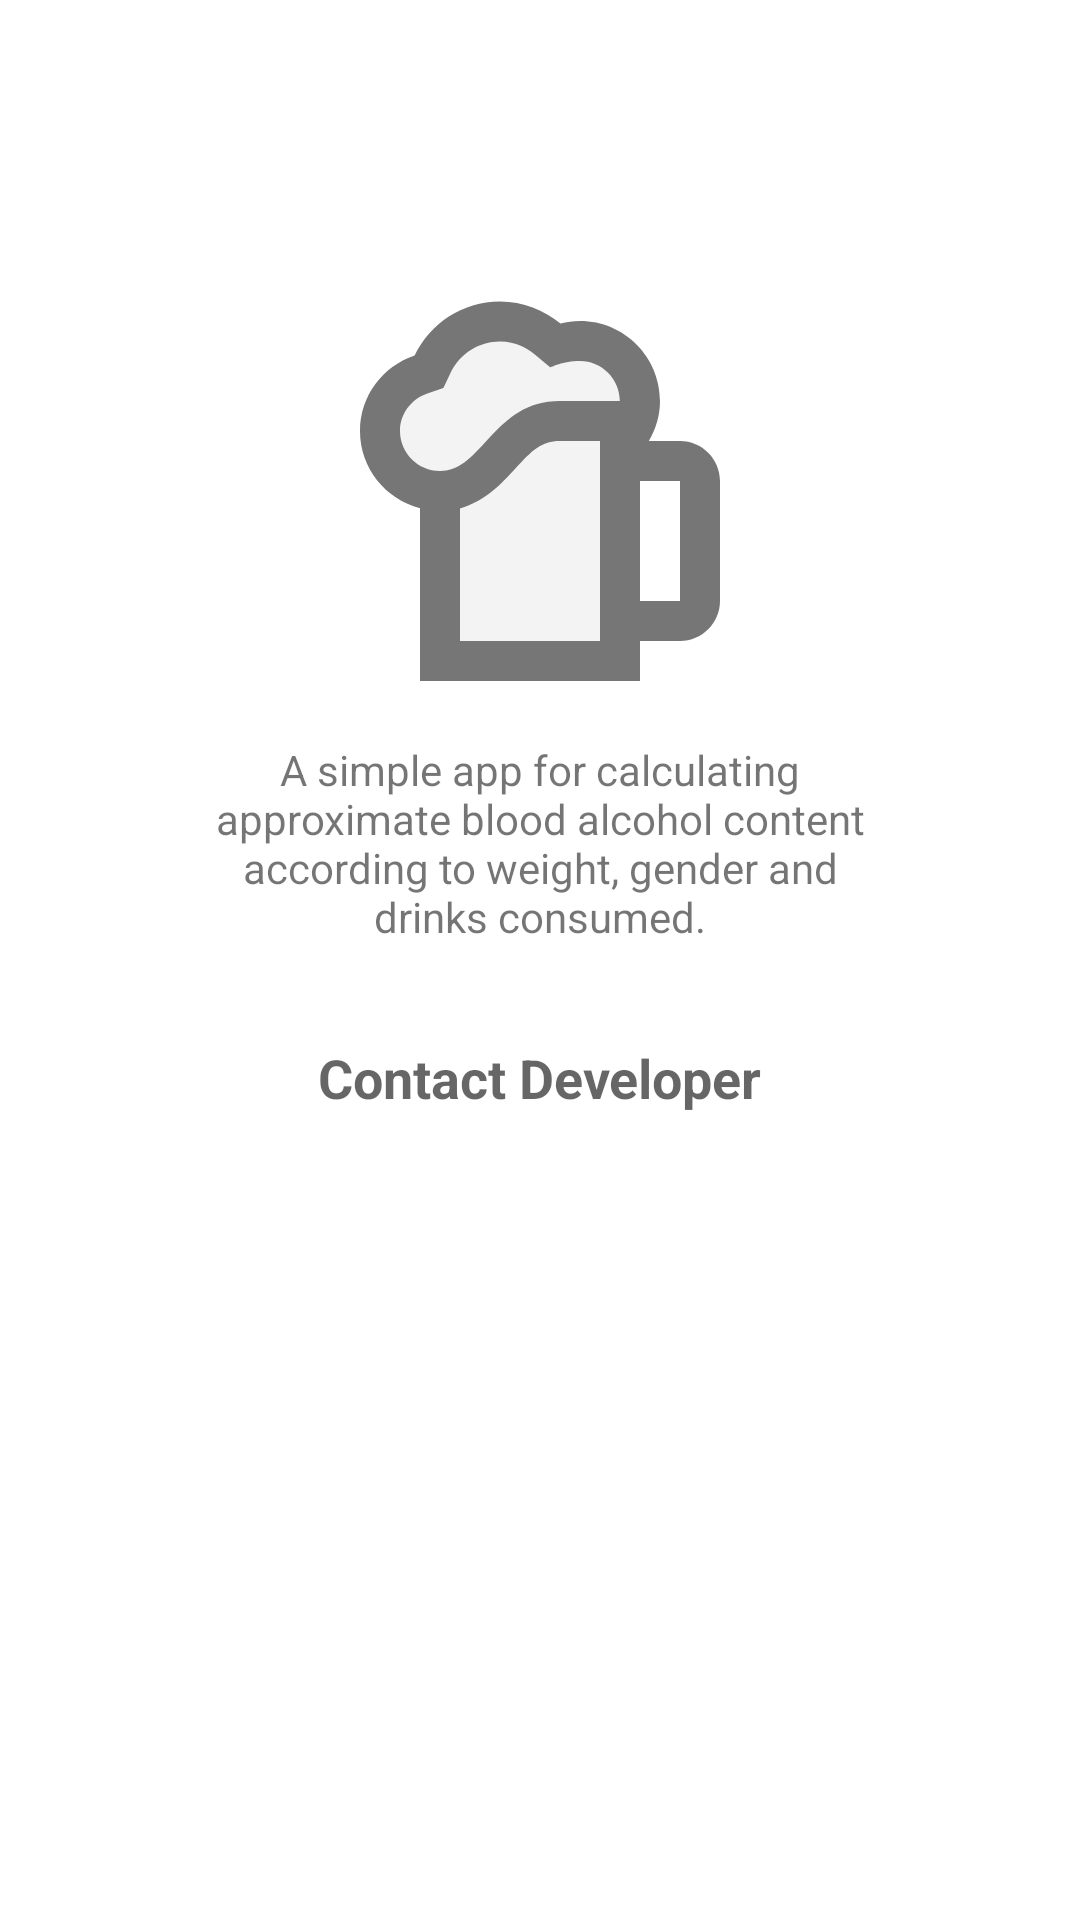

Write the Android layout XML for this screen, with the resource values it uses.
<!-- AndroidManifest.xml: application theme Theme.BloodAlcoholCalculator -->
<!-- res/layout/fragment_about.xml -->
<?xml version="1.0" encoding="utf-8"?>
<androidx.constraintlayout.widget.ConstraintLayout xmlns:android="http://schemas.android.com/apk/res/android"
    xmlns:app="http://schemas.android.com/apk/res-auto"
    xmlns:tools="http://schemas.android.com/tools"
    android:layout_width="match_parent"
    android:layout_height="match_parent"
    tools:context=".ui.AboutFragment">

    <androidx.constraintlayout.widget.ConstraintLayout
        android:layout_width="wrap_content"
        android:layout_height="wrap_content"
        app:layout_constraintBottom_toBottomOf="parent"
        app:layout_constraintEnd_toEndOf="parent"
        app:layout_constraintStart_toStartOf="parent"
        app:layout_constraintTop_toTopOf="parent"
        app:layout_constraintVertical_bias="0.3">

        <androidx.appcompat.widget.AppCompatImageView
            android:id="@+id/appCompatImageView"
            android:layout_width="160dp"
            android:layout_height="160dp"
            android:src="@drawable/ic_drink_icon_default"
            app:layout_constraintEnd_toEndOf="parent"
            app:layout_constraintStart_toStartOf="parent"
            app:layout_constraintTop_toTopOf="parent" />

        <androidx.appcompat.widget.AppCompatTextView
            android:id="@+id/appCompatTextView2"
            android:layout_width="match_parent"
            android:layout_height="wrap_content"
            android:layout_marginStart="64dp"
            android:layout_marginEnd="64dp"
            android:gravity="center"
            android:text="@string/about_text"
            app:layout_constraintEnd_toEndOf="parent"
            app:layout_constraintStart_toStartOf="parent"
            app:layout_constraintTop_toBottomOf="@+id/appCompatImageView" />

        <androidx.appcompat.widget.AppCompatTextView
            android:id="@+id/appCompatTextView3"
            android:layout_width="wrap_content"
            android:layout_height="wrap_content"
            android:layout_marginTop="32dp"
            android:text="@string/contact_developer"
            android:textAppearance="@style/TextAppearance.AppCompat.Medium"
            android:textStyle="bold"
            app:layout_constraintEnd_toEndOf="parent"
            app:layout_constraintStart_toStartOf="parent"
            app:layout_constraintTop_toBottomOf="@+id/appCompatTextView2" />

        <androidx.appcompat.widget.AppCompatImageView
            android:id="@+id/email_image_button"
            style="@style/Widget.MaterialComponents.Button.TextButton"
            android:layout_width="50dp"
            android:layout_height="50dp"
            android:layout_marginTop="16dp"
            android:background="?selectableItemBackgroundBorderless"
            android:src="@drawable/ic_mail"
            app:layout_constraintEnd_toEndOf="parent"
            app:layout_constraintStart_toStartOf="parent"
            app:layout_constraintTop_toBottomOf="@+id/appCompatTextView3" />

    </androidx.constraintlayout.widget.ConstraintLayout>

</androidx.constraintlayout.widget.ConstraintLayout>
<!-- resources referenced by this layout -->
<resources>
  <!-- drawable ic_drink_icon_default (drawable) -->
  <vector xmlns:android="http://schemas.android.com/apk/res/android"
      android:width="24dp"
      android:height="24dp"
      android:viewportWidth="24"
      android:viewportHeight="24">
    <path
        android:pathData="M15,19H8l0,-6.63c1.26,-0.34 2.11,-1.27 2.77,-1.99C11.6,9.47 12.08,9 13,9l2,0V19zM7,10.5c-1.1,0 -2,-0.9 -2,-2c0,-0.85 0.55,-1.6 1.37,-1.88l0.8,-0.27l0.36,-0.76C8,4.62 8.94,4.02 10,4.02c0.79,0 1.39,0.35 1.74,0.65l0.78,0.65c0,0 0.64,-0.32 1.47,-0.32c1.1,0 2,0.9 2,2c0,0 -3,0 -3,0C9.67,7 9.15,10.5 7,10.5C7,10.5 7,10.5 7,10.5L7,10.5z"
        android:strokeAlpha="0.3"
        android:fillColor="#d6d6d6"
        android:fillAlpha="0.3"/>
    <path
        android:pathData="M15,19H8l0,-6.63c1.26,-0.34 2.11,-1.27 2.77,-1.99C11.6,9.47 12.08,9 13,9l2,0V19zM10,2.02c-1.89,0 -3.51,1.11 -4.27,2.71C4.15,5.26 3,6.74 3,8.5c0,1.86 1.28,3.41 3,3.86L6,21h11v-2h2c1.1,0 2,-0.9 2,-2v-6c0,-1.1 -0.9,-2 -2,-2h-1.56C17.79,8.41 18,7.73 18,7c0,-2.21 -1.79,-4 -4,-4c-0.34,0 -0.66,0.05 -0.98,0.13C12.2,2.45 11.16,2.02 10,2.02L10,2.02zM7,10.5c-1.1,0 -2,-0.9 -2,-2c0,-0.85 0.55,-1.6 1.37,-1.88l0.8,-0.27l0.36,-0.76C8,4.62 8.94,4.02 10,4.02c0.79,0 1.39,0.35 1.74,0.65l0.78,0.65c0,0 0.64,-0.32 1.47,-0.32c1.1,0 2,0.9 2,2c0,0 -3,0 -3,0C9.67,7 9.15,10.5 7,10.5C7,10.5 7,10.5 7,10.5L7,10.5zM17,17v-6h2v6H17L17,17z"
        android:fillColor="#767676"/>
  </vector>
  <string name="about_text">A simple app for calculating approximate blood alcohol content according to weight, gender and drinks consumed.</string>
  <string name="contact_developer">Contact Developer</string>
  <style name="Theme.BloodAlcoholCalculator" parent="Theme.MaterialComponents.DayNight.DarkActionBar">
          
          <item name="colorPrimary">@color/purple_500</item>
          <item name="colorAccent">@color/purple_500</item>
          <item name="colorPrimaryVariant">@color/purple_700</item>
          <item name="colorOnPrimary">@color/white</item>
          
          <item name="colorSecondary">@color/teal_200</item>
          <item name="colorSecondaryVariant">@color/teal_700</item>
          <item name="colorOnSecondary">@color/black</item>
          
          <item name="android:statusBarColor" tools:targetApi="l">?attr/colorPrimaryVariant</item>
          
      </style>
  <color name="purple_500">#FF6200EE</color>
  <color name="purple_700">#FF3700B3</color>
  <color name="white">#FFFFFFFF</color>
  <color name="teal_200">#FF03DAC5</color>
  <color name="teal_700">#FF018786</color>
  <color name="black">#FF000000</color>
</resources>
